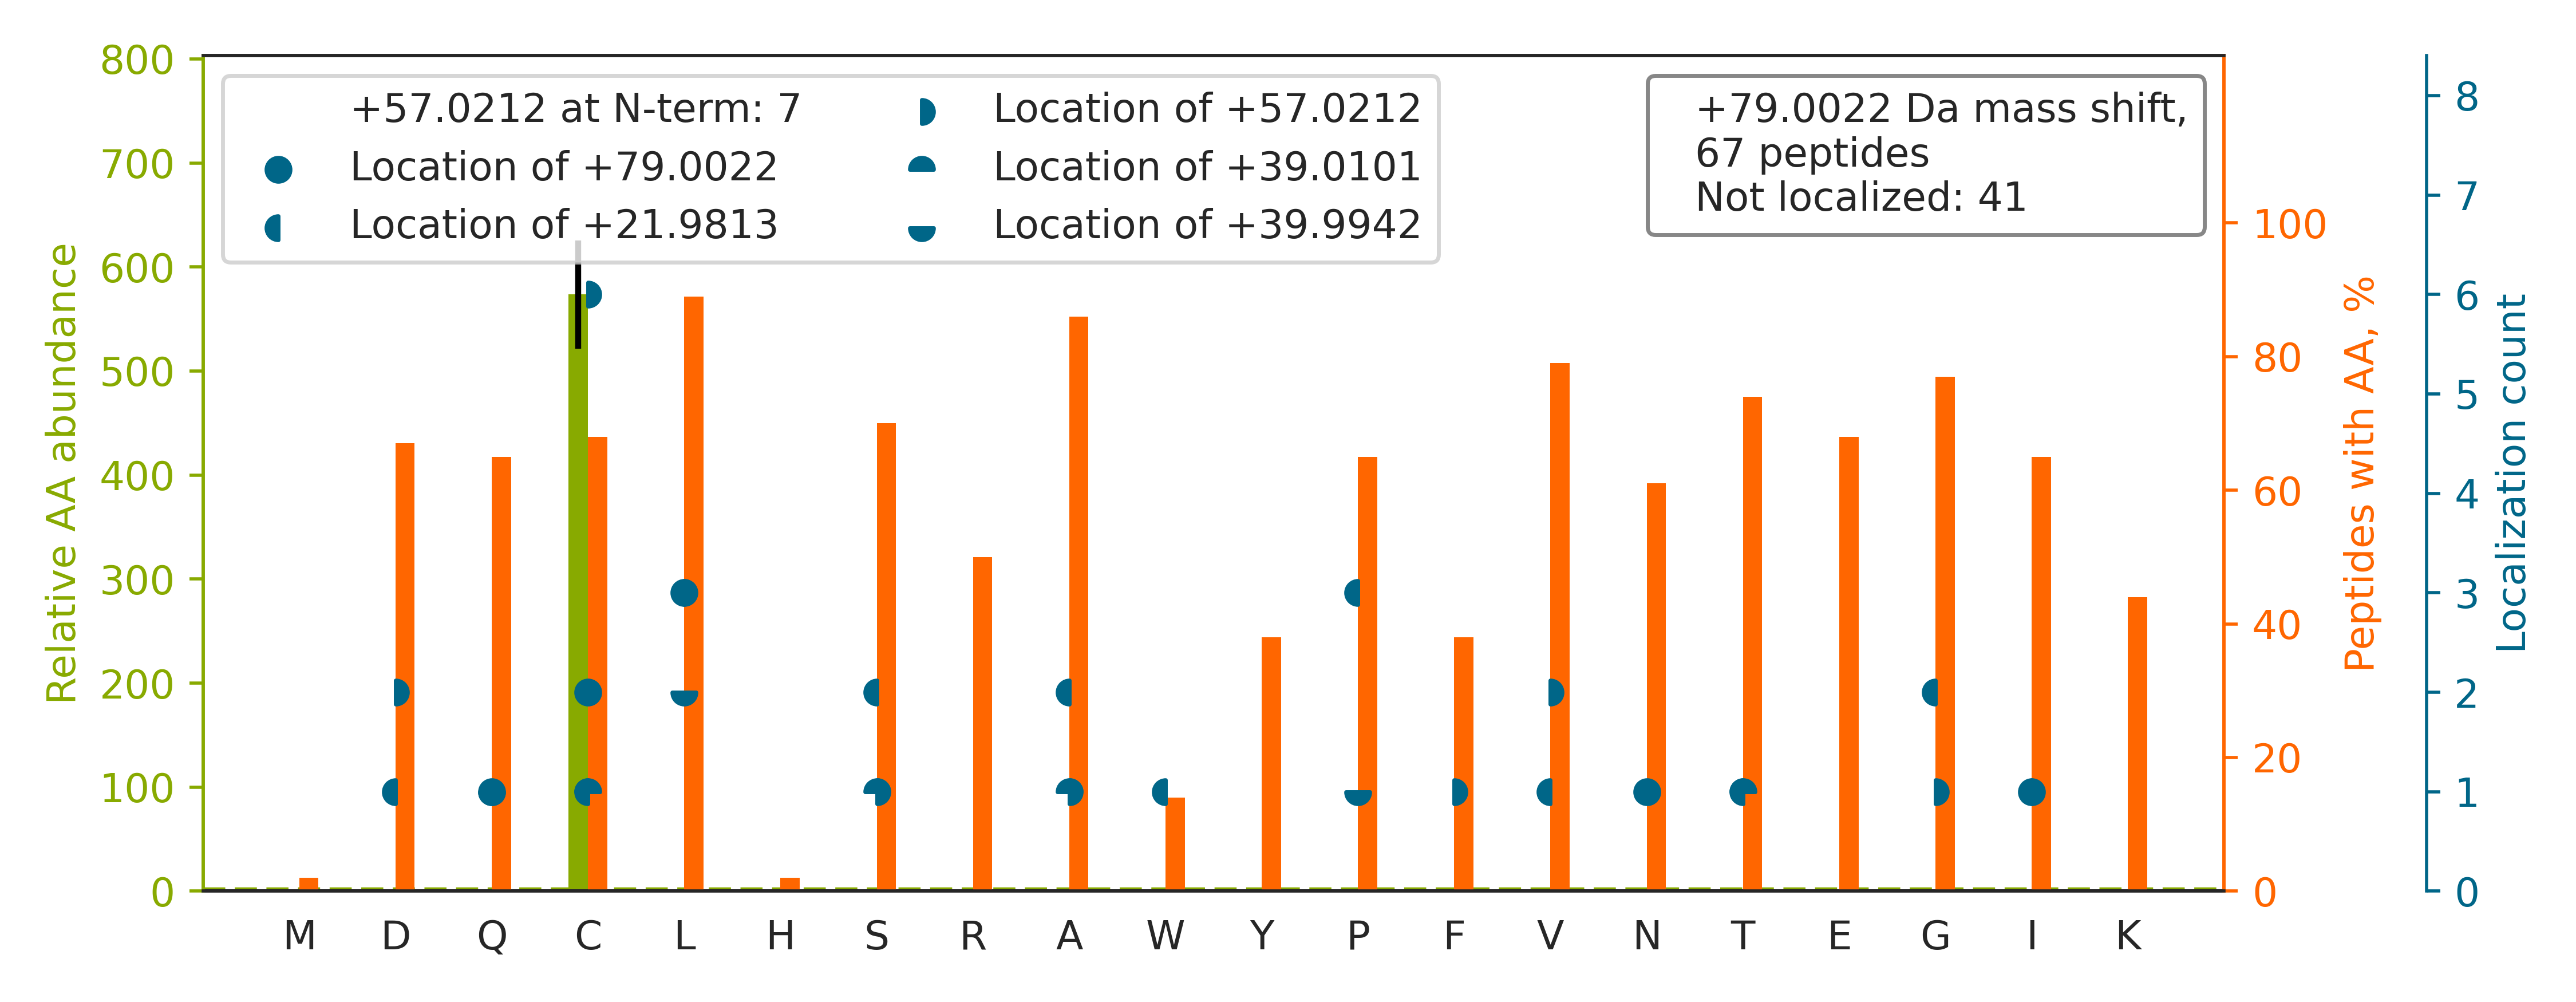

The file beside this chart, header and first rows:
top isoform	localization score	spectrum
R.YFAGNLASGGAAGATSLCFVYPLDFAR.T		01CPTAC_COprospective_W_VU_20150901_01CO…
K.LASGETVAAFCLTEPSSGSDAASIR.T		01CPTAC_COprospective_W_VU_20150901_01CO…
R.ELDLSNNCLGDAGILQLVESVR.Q		01CPTAC_COprospective_W_VU_20150901_01CO…
K.ALASYVAACQAAGVVIEDWR.A		01CPTAC_COprospective_W_VU_20150901_01CO…
K.SGTASVVC[+39]L[+40]LNNFYPR.E	0.8042	01CPTAC_COprospective_W_VU_20150901_01CO…
K.DLYANTVLSGGSTMYPGIADR.M		01CPTAC_COprospective_W_VU_20150901_01CO…
K.DVFDFIPGSDQLNVISCQGLAPSQGRPGLSLVK.E		01CPTAC_COprospective_W_VU_20150901_01CO…
K.ELGAFGLQVPSELGGVGLCNTQYAR.L		01CPTAC_COprospective_W_VU_20150901_01CO…
K.DQAVENILVSPVVVASSLGLVSLGGK.A		01CPTAC_COprospective_W_VU_20150901_01CO…
K.D[+57]GSCGVA[+22]YVVQEPGDYEVSVK.F	0.8907	01CPTAC_COprospective_W_VU_20150901_01CO…
K.AEPPQCTSLAWSADGQTLFAGYTDNLVR.V		01CPTAC_COprospective_W_VU_20150901_01CO…
R.SAGWNIPIG[+22]LLYCD[+57]LPEPR.K	0.0645	01CPTAC_COprospective_W_VU_20150901_01CO…
R.DIAQQLQATCTSLGSSIQGLPTNVK.D		01CPTAC_COprospective_W_VU_20150901_01CO…
K.IYLGQLEC[+79]FSLGNLDAK.R	0.8016	01CPTAC_COprospective_W_VU_20150901_01CO…
K.NTNDANSCQIIIPQNQVNR.K		01CPTAC_COprospective_W_VU_20150901_01CO…
R.LNIISNLDCVNEVIGIR.Q		01CPTAC_COprospective_W_VU_20150901_01CO…
R.ALLVTASQCQQPAENK.L		01CPTAC_COprospective_W_VU_20150901_01CO…
K.VDNALQSGNSQESVTEQDSK.D		01CPTAC_COprospective_W_VU_20150901_01CO…
R.WVDPNSPVLLED[+22]PVL[+57]CALAK.K	0.0208	01CPTAC_COprospective_W_VU_20150901_01CO…
R.AITIASQTNC[+79]PLYVTK.V	0.9217	01CPTAC_COprospective_W_VU_20150901_01CO…
K.YIYDQC[+57]P[+22]AVAGYGPIEQLPDYNR.I	0.9387	01CPTAC_COprospective_W_VU_20150901_01CO…
K.VGLTNYAAA[+22]YC[+57]TGLLLAR.R	0.05047	01CPTAC_COprospective_W_VU_20150901_01CO…
K.SVPGC[+57]EGVALVV[+22]AQTK.A	0.4998	01CPTAC_COprospective_W_VU_20150901_01CO…
R.STSGGTAA[+39]L[+40]GCLVK.D	0.8541	01CPTAC_COprospective_W_VU_20150901_01CO…
K.GAGTDEGCLIEILASR.T		01CPTAC_COprospective_W_VU_20150901_01CO…
K.VVAPTISSPVCQEQLVEAGR.L		01CPTAC_COprospective_W_VU_20150901_01CO…
R.AGAIAPCEVTVPAQNTGLGPEK.T		01CPTAC_COprospective_W_VU_20150901_01CO…
K.VTSLTACLVDQSLR.L		01CPTAC_COprospective_W_VU_20150901_01CO…
R.TF[+57]GGAP[+22]GFPLGSPLSSPVFPR.A	0.07744	01CPTAC_COprospective_W_VU_20150901_01CO…
K.TPADCPVIAIDSFR.H		01CPTAC_COprospective_W_VU_20150901_01CO…
R.AGTLTVEELGATLTSLLAQAQAQAR.A		01CPTAC_COprospective_W_VU_20150901_01CO…
K.VIVVGNPAN[+79]TNCLTASK.S	0.5712	01CPTAC_COprospective_W_VU_20150901_01CO…
R.A[+57]IAELGI[+22]YPAVDPLDSTSR.I	0.9017	01CPTAC_COprospective_W_VU_20150901_01CO…
R.QLTLLGGPTPNTGAALEFVLR.N		01CPTAC_COprospective_W_VU_20150901_01CO…
R.DQGPNVCALQQILGTK.K		01CPTAC_COprospective_W_VU_20150901_01CO…
K.NADPAELEQIVLSPAFILAAESLPK.I		01CPTAC_COprospective_W_VU_20150901_01CO…
K.SQETECTYFSTPLLLGK.K		01CPTAC_COprospective_W_VU_20150901_01CO…
K.L[+57]AEQFVLL[+22]NLVYETTDK.H	0.893	01CPTAC_COprospective_W_VU_20150901_01CO…
K.VYAC[+22]EVTHQGLSS[+57]PVTK.S	0.8082	01CPTAC_COprospective_W_VU_20150901_01CO…
K.ALLLLCGEDD.-		01CPTAC_COprospective_W_VU_20150901_01CO…
K.V[+57]AEQTPLT[+22]ALYVANLIK.E	0.3328	01CPTAC_COprospective_W_VU_20150901_01CO…
K.AQFAQPEILIGTIPGAGGTQR.L		01CPTAC_COprospective_W_VU_20150901_01CO…
K.DGTVLCELINALYPEGQAPVK.K		01CPTAC_COprospective_W_VU_20150901_01CO…
R.DSPIQCIQAIAENR.A		01CPTAC_COprospective_W_VU_20150901_01CO…
R.I[+57]TEGVP[+22]QLLIVLTADR.S	0.412	01CPTAC_COprospective_W_VU_20150901_01CO…
R.G[+57]WGDQLIW[+22]TQTYEEALYK.S	0.8599	01CPTAC_COprospective_W_VU_20150901_01CO…
R.TTFANVVNVCGNQSIR.C		01CPTAC_COprospective_W_VU_20150901_01CO…
K.ALLYLCGGDD.-		01CPTAC_COprospective_W_VU_20150901_01CO…
R.LTAIDILTTCAADIQR.Q		01CPTAC_COprospective_W_VU_20150901_01CO…
R.TGEAIVDAALSALR.Q		01CPTAC_COprospective_W_VU_20150901_01CO…
R.NFPPSQDAS[+22]GDLYTTSSQLTLPATQC[+57]LA…	0.0002123	01CPTAC_COprospective_W_VU_20150901_01CO…
K.ALNVEPDGTGLTC[+57]SLAPNIIS[+22]QL.-	0.919	01CPTAC_COprospective_W_VU_20150901_01CO…
K.SLGLPENHIVFPVPIDQCIDG.-		01CPTAC_COprospective_W_VU_20150901_01CO…
R.SIQFVDWCP[+40]T[+39]GFK.V	0.3774	01CPTAC_COprospective_W_VU_20150901_01CO…
K.QTQTFTTYSDNQPGVLIQVYEGER.A		01CPTAC_COprospective_W_VU_20150901_01CO…
K.TIAEC[+57]LADEL[+22]INAAK.G	0.7549	01CPTAC_COprospective_W_VU_20150901_01CO…
R.VGVVQ[+40]FS[+39]NDVFPEFYLK.T	0.8766	01CPTAC_COprospective_W_VU_20150901_01CO…
R.QLFALSCTAEEQGVLPDDLSGVIR.R		01CPTAC_COprospective_W_VU_20150901_01CO…
K.LLGGVTIAQGGVLPNIQAVLLPK.K		01CPTAC_COprospective_W_VU_20150901_01CO…
R.YGINTTDIFQTVDLWEGK.N		01CPTAC_COprospective_W_VU_20150901_01CO…
... 7 more rows
